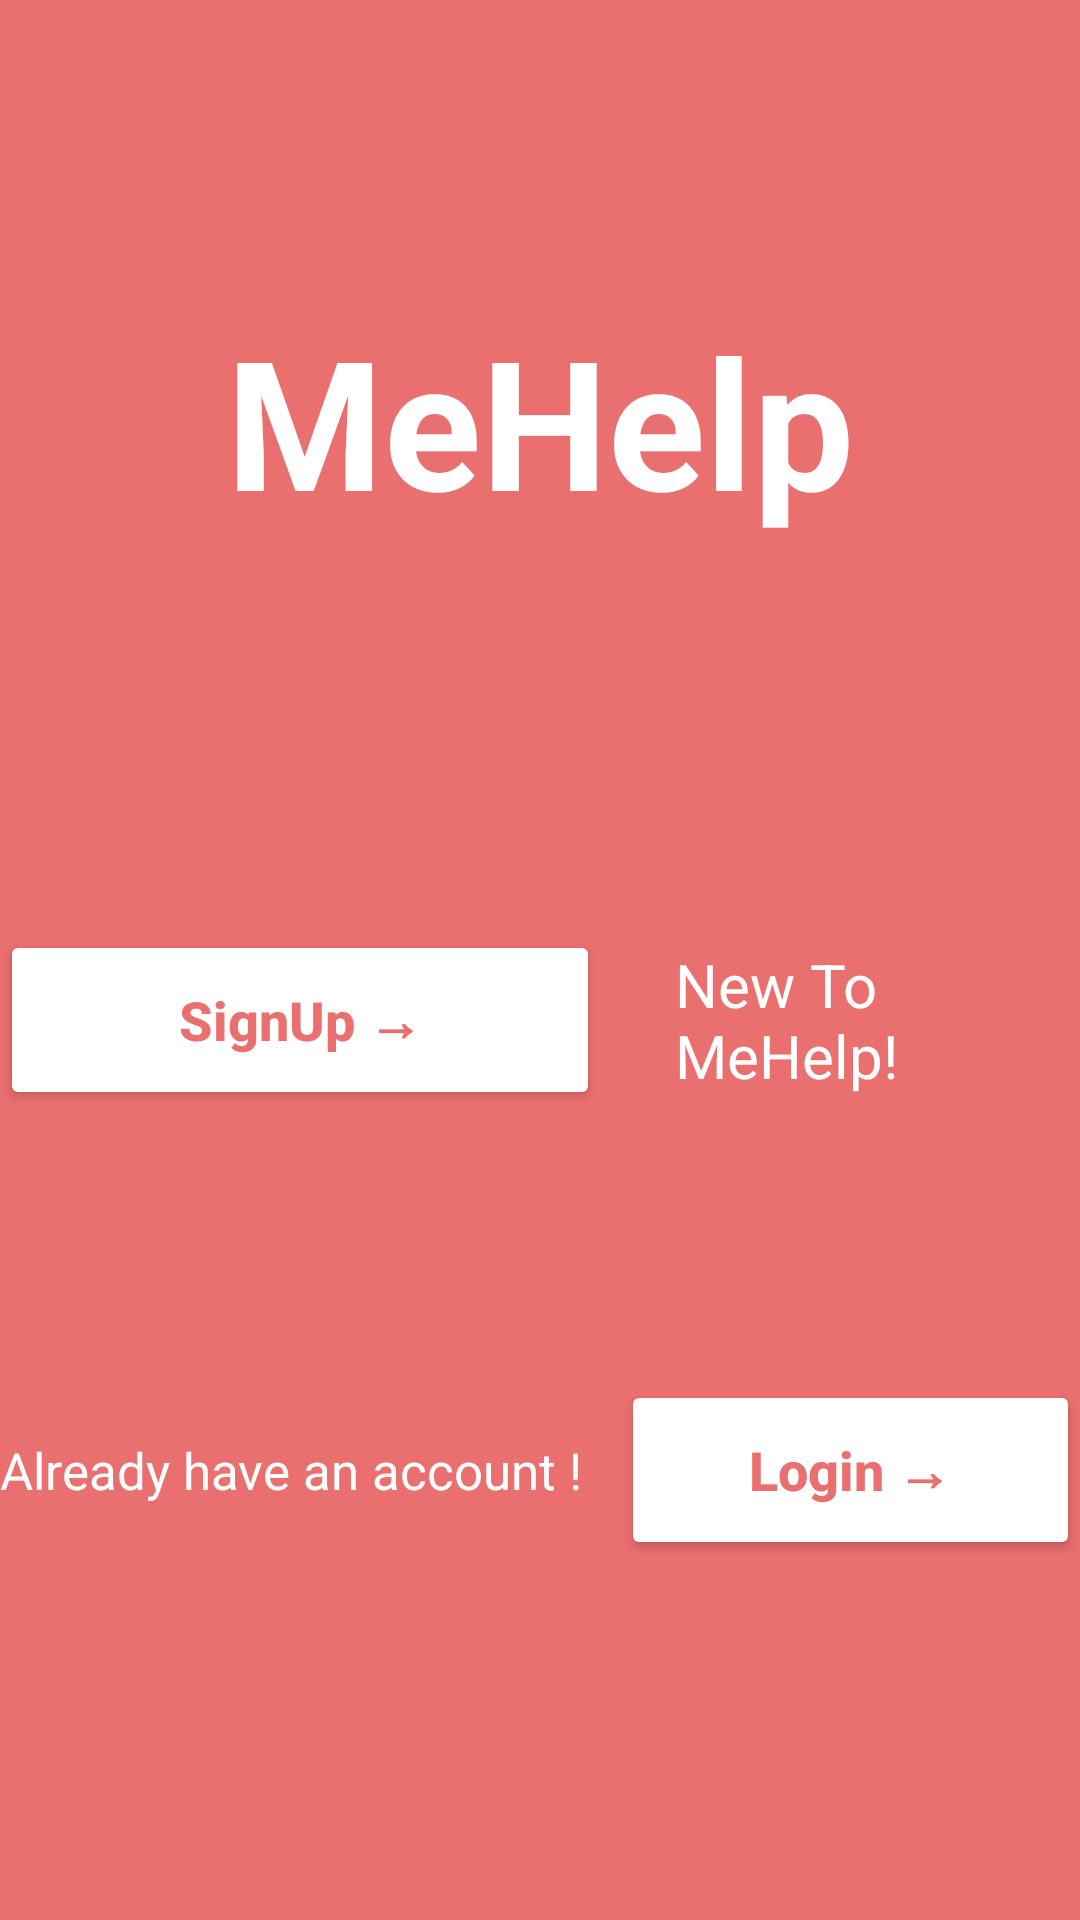

The Android layout XML behind this screen, and the referenced resources:
<!-- AndroidManifest.xml: application theme Theme.Misa -->
<!-- res/layout/activity_launch.xml -->
<?xml version="1.0" encoding="utf-8"?>
<RelativeLayout xmlns:android="http://schemas.android.com/apk/res/android"
    android:layout_width="match_parent"
    android:layout_height="match_parent"
    android:background="#EA6F6F"
    >

    <RelativeLayout
        android:layout_width="match_parent"
        android:layout_height="match_parent">


        <TextView
            android:id="@+id/appName"
            android:layout_width="wrap_content"
            android:layout_height="wrap_content"
            android:text="MeHelp"
            android:textColor="#FFFFFF"
            android:textSize="60sp"
            android:textStyle="bold"
            android:layout_centerHorizontal="true"
            android:layout_marginTop="100dp"/>


        <RelativeLayout
            android:id="@+id/signUpContainer"
            android:layout_width="wrap_content"
            android:layout_height="wrap_content"
            android:layout_below="@id/appName"
            android:layout_marginTop="130dp"
            android:layout_alignParentStart="true">

            
            <Button
                android:id="@+id/btnSignUp"
                android:layout_width="200dp"
                android:layout_height="60dp"
                android:backgroundTint="@color/white"
                android:text="SignUp →"
                android:textColor="#EA6F6F"
                android:textStyle="bold"
                android:textSize="18sp"
                android:textAllCaps="false"
                />

            <TextView
                android:id="@+id/newToMeHelp"
                android:layout_width="wrap_content"
                android:layout_height="wrap_content"
                android:text="New To MeHelp!"
                android:textColor="#FFFFFF"
                android:textSize="20sp"
                android:layout_centerVertical="true"
                android:layout_toEndOf="@id/btnSignUp"
                android:layout_marginStart="25dp"/>
        </RelativeLayout>


        <RelativeLayout
            android:id="@+id/loginContainer"
            android:layout_width="wrap_content"
            android:layout_height="wrap_content"
            android:layout_below="@id/signUpContainer"
            android:layout_marginTop="90dp"
            android:layout_alignParentEnd="true"
            >

            <TextView
                android:id="@+id/alreadyHaveAccount"
                android:layout_width="wrap_content"
                android:layout_height="wrap_content"
                android:text="Already have an account !"
                android:textColor="#FFFFFF"
                android:textSize="17sp"
                android:layout_centerVertical="true"
                android:layout_alignParentStart="true"
                android:layout_marginEnd="13dp"/>

            <Button
                android:id="@+id/btnLogin"
                android:layout_width="200dp"
                android:layout_height="60dp"
                android:text="Login →"
                android:backgroundTint="@color/white"
                android:textSize="18sp"
                android:textAllCaps="false"
                android:textStyle="bold"
                android:textColor="#EA6F6F"
                android:elevation="5dp"
                android:layout_toEndOf="@id/alreadyHaveAccount"/>
        </RelativeLayout>
    </RelativeLayout>
</RelativeLayout>
<!-- resources referenced by this layout -->
<resources>
  <color name="white">#FFFFFF</color>
  <style name="Theme.Misa" parent="Base.Theme.Misa" />
  <style name="Base.Theme.Misa" parent="Theme.Material3.DayNight.NoActionBar">
          
          
          <item name="colorPrimary">#AA2E2E2E</item>
  
          </style>
</resources>
